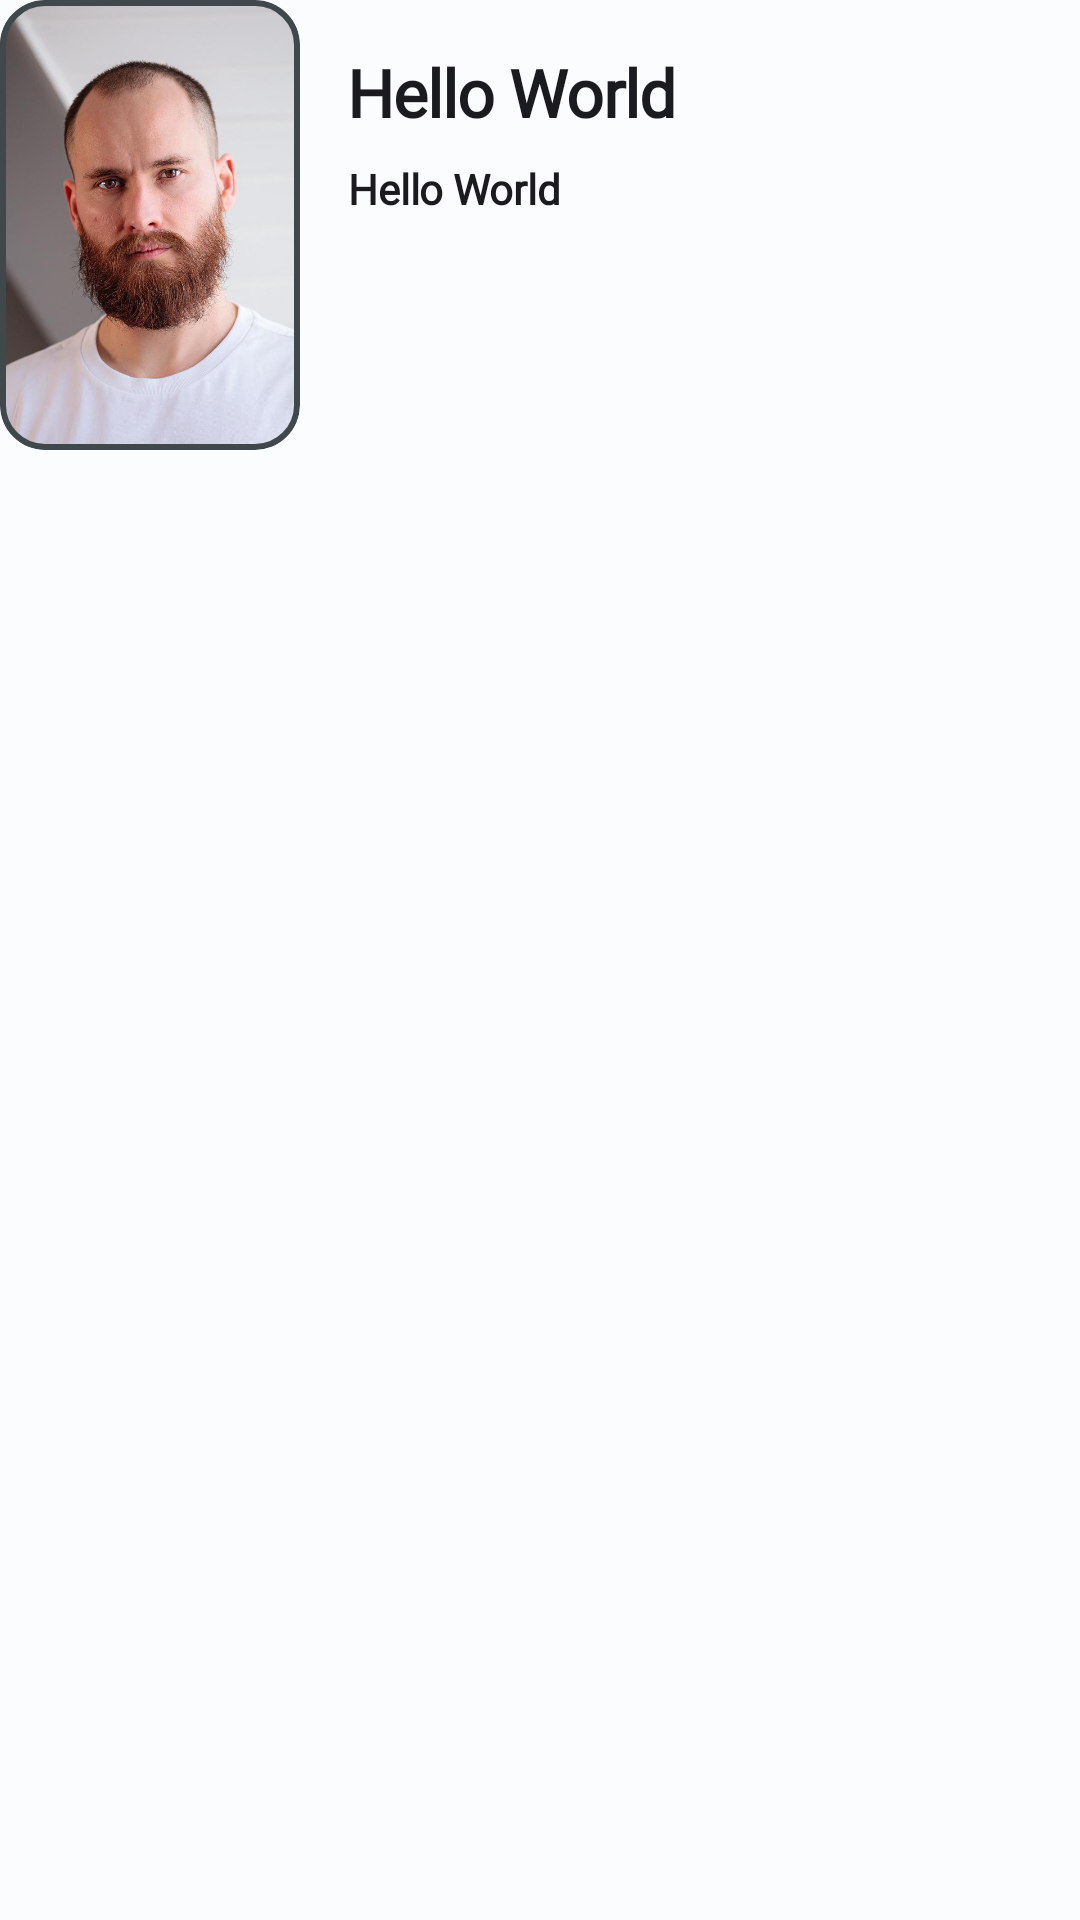

Produce the Android XML layout that renders to this screen, including the resource entries it uses.
<!-- AndroidManifest.xml: application theme Theme.Amino.App -->
<!-- res/layout/communities_search_item.xml -->
<?xml version="1.0" encoding="utf-8"?>

<LinearLayout xmlns:android="http://schemas.android.com/apk/res/android"
    xmlns:app="http://schemas.android.com/apk/res-auto"
    android:layout_width="match_parent"
    android:layout_height="match_parent">

    <LinearLayout
        android:layout_width="wrap_content"
        android:layout_height="wrap_content"
        android:orientation="horizontal">

        <com.google.android.material.card.MaterialCardView
            android:id="@+id/community_card"
            android:layout_width="wrap_content"
            android:layout_height="wrap_content"
            android:layout_rowWeight="1"
            android:layout_columnWeight="1"
            app:cardCornerRadius="15dp"
            app:cardElevation="0dp"
            app:strokeColor="?colorControlNormal"
            app:strokeWidth="2dp">

            <ImageView
                android:id="@+id/community_searched_icon"
                android:layout_width="100dp"
                android:layout_height="150dp"
                android:layout_centerInParent="true"
                android:layout_gravity="center"
                android:scaleType="centerCrop"
                android:src="@drawable/kenny_timmer_v_bw_tdto2c_unsplash" />

        </com.google.android.material.card.MaterialCardView>

        <LinearLayout
            android:layout_width="wrap_content"
            android:layout_height="match_parent"
            android:orientation="vertical"
            android:paddingStart="@dimen/spacing_medium"
            android:paddingTop="@dimen/spacing_medium"
            android:paddingEnd="@dimen/spacing_medium">

            <com.google.android.material.textview.MaterialTextView
                android:id="@+id/name"
                android:layout_width="wrap_content"
                android:layout_height="wrap_content"
                android:layout_gravity="top"
                android:text="@string/hello_world"
                android:textAppearance="@style/TextAppearance.Amino.TitleLarge" />

            <com.google.android.material.textview.MaterialTextView
                android:id="@+id/description"
                android:layout_width="wrap_content"
                android:layout_height="wrap_content"
                android:layout_marginTop="@dimen/spacing_small"
                android:text="@string/hello_world"
                android:textAppearance="@style/TextAppearance.Amino.LabelLarge" />

        </LinearLayout>


    </LinearLayout>


</LinearLayout>
<!-- resources referenced by this layout -->
<resources>
  <dimen name="spacing_medium">16dp</dimen>
  <dimen name="spacing_small">8dp</dimen>
  <string name="hello_world">Hello World</string>
  <style name="TextAppearance.Amino.LabelLarge" parent="TextAppearance.Material3.LabelLarge">
          <item name="fontFamily">@font/inter_semibold</item>
          <item name="android:fontFamily">@font/inter_semibold</item>
          <item name="android:textStyle">bold</item>
          <item name="android:letterSpacing">-0.003</item>
      </style>
  <style name="Theme.Amino.App" parent="Theme.Amino.Base" />
  <style name="Theme.Amino.V29" parent="Theme.Amino.V27" />
  <style name="TextAppearance.Amino.TitleSmall" parent="TextAppearance.Material3.TitleSmall">
          <item name="fontFamily">@font/inter_regular</item>
          <item name="android:fontFamily">@font/inter_regular</item>
          <item name="android:textStyle">normal</item>
          <item name="android:letterSpacing">0.01</item>
      </style>
  <style name="TextAppearance.Amino.LabelMedium" parent="TextAppearance.Material3.LabelMedium">
          <item name="fontFamily">@font/inter_regular</item>
          <item name="android:fontFamily">@font/inter_regular</item>
          <item name="android:textStyle">normal</item>
          <item name="android:letterSpacing">0.00</item>
      </style>
  <style name="TextAppearance.Amino.BodyLarge" parent="TextAppearance.Material3.BodyLarge">
          <item name="fontFamily">@font/inter_regular</item>
          <item name="android:fontFamily">@font/inter_regular</item>
          <item name="android:textStyle">normal</item>
          <item name="android:letterSpacing">-0.01125</item>
      </style>
  <style name="TextAppearance.Amino.BodySmall" parent="TextAppearance.Material3.BodySmall">
          <item name="fontFamily">@font/inter_regular</item>
          <item name="android:fontFamily">@font/inter_regular</item>
          <item name="android:textStyle">normal</item>
          <item name="android:letterSpacing">0.0008333333</item>
      </style>
  <style name="Theme.Amino.V27" parent="Theme.Amino.V23">
          <item name="android:statusBarColor">@color/chrome_translucent</item>
          <item name="android:navigationBarColor">@color/chrome_translucent</item>
      </style>
  <style name="Theme.Amino.V23" parent="Theme.Amino" />
  <color name="chrome_translucent">#80000000</color>
  <color name="md_theme_light_primary">#09b5e5</color>
  <color name="md_theme_light_onPrimary">#FFFFFF</color>
  <color name="md_theme_light_primaryContainer">#BDE9FF</color>
  <color name="md_theme_light_onPrimaryContainer">#001F2A</color>
  <color name="md_theme_light_secondary">#4D616C</color>
  <color name="md_theme_light_onSecondary">#FFFFFF</color>
  <color name="md_theme_light_secondaryContainer">#D0E6F2</color>
  <color name="md_theme_light_onSecondaryContainer">#081E27</color>
  <color name="md_theme_light_tertiary">#5D5B7D</color>
  <color name="md_theme_light_onTertiary">#FFFFFF</color>
  <color name="md_theme_light_tertiaryContainer">#E3DFFF</color>
  <color name="md_theme_light_onTertiaryContainer">#191836</color>
  <color name="md_theme_light_error">#BA1A1A</color>
  <color name="md_theme_light_errorContainer">#FFDAD6</color>
  <color name="md_theme_light_onError">#FFFFFF</color>
  <color name="md_theme_light_onErrorContainer">#410002</color>
  <color name="md_theme_light_background">#FBFCFE</color>
  <color name="md_theme_light_onBackground">#191C1E</color>
  <color name="md_theme_light_surface">#FBFCFE</color>
  <color name="md_theme_light_onSurface">#191C1E</color>
  <color name="md_theme_light_surfaceVariant">#DCE4E9</color>
  <color name="md_theme_light_onSurfaceVariant">#40484C</color>
  <color name="md_theme_light_outline">#70787D</color>
  <color name="md_theme_light_inverseOnSurface">#EFF1F3</color>
  <color name="md_theme_light_inverseSurface">#2E3132</color>
  <color name="md_theme_light_inversePrimary">#64D3FF</color>
</resources>
